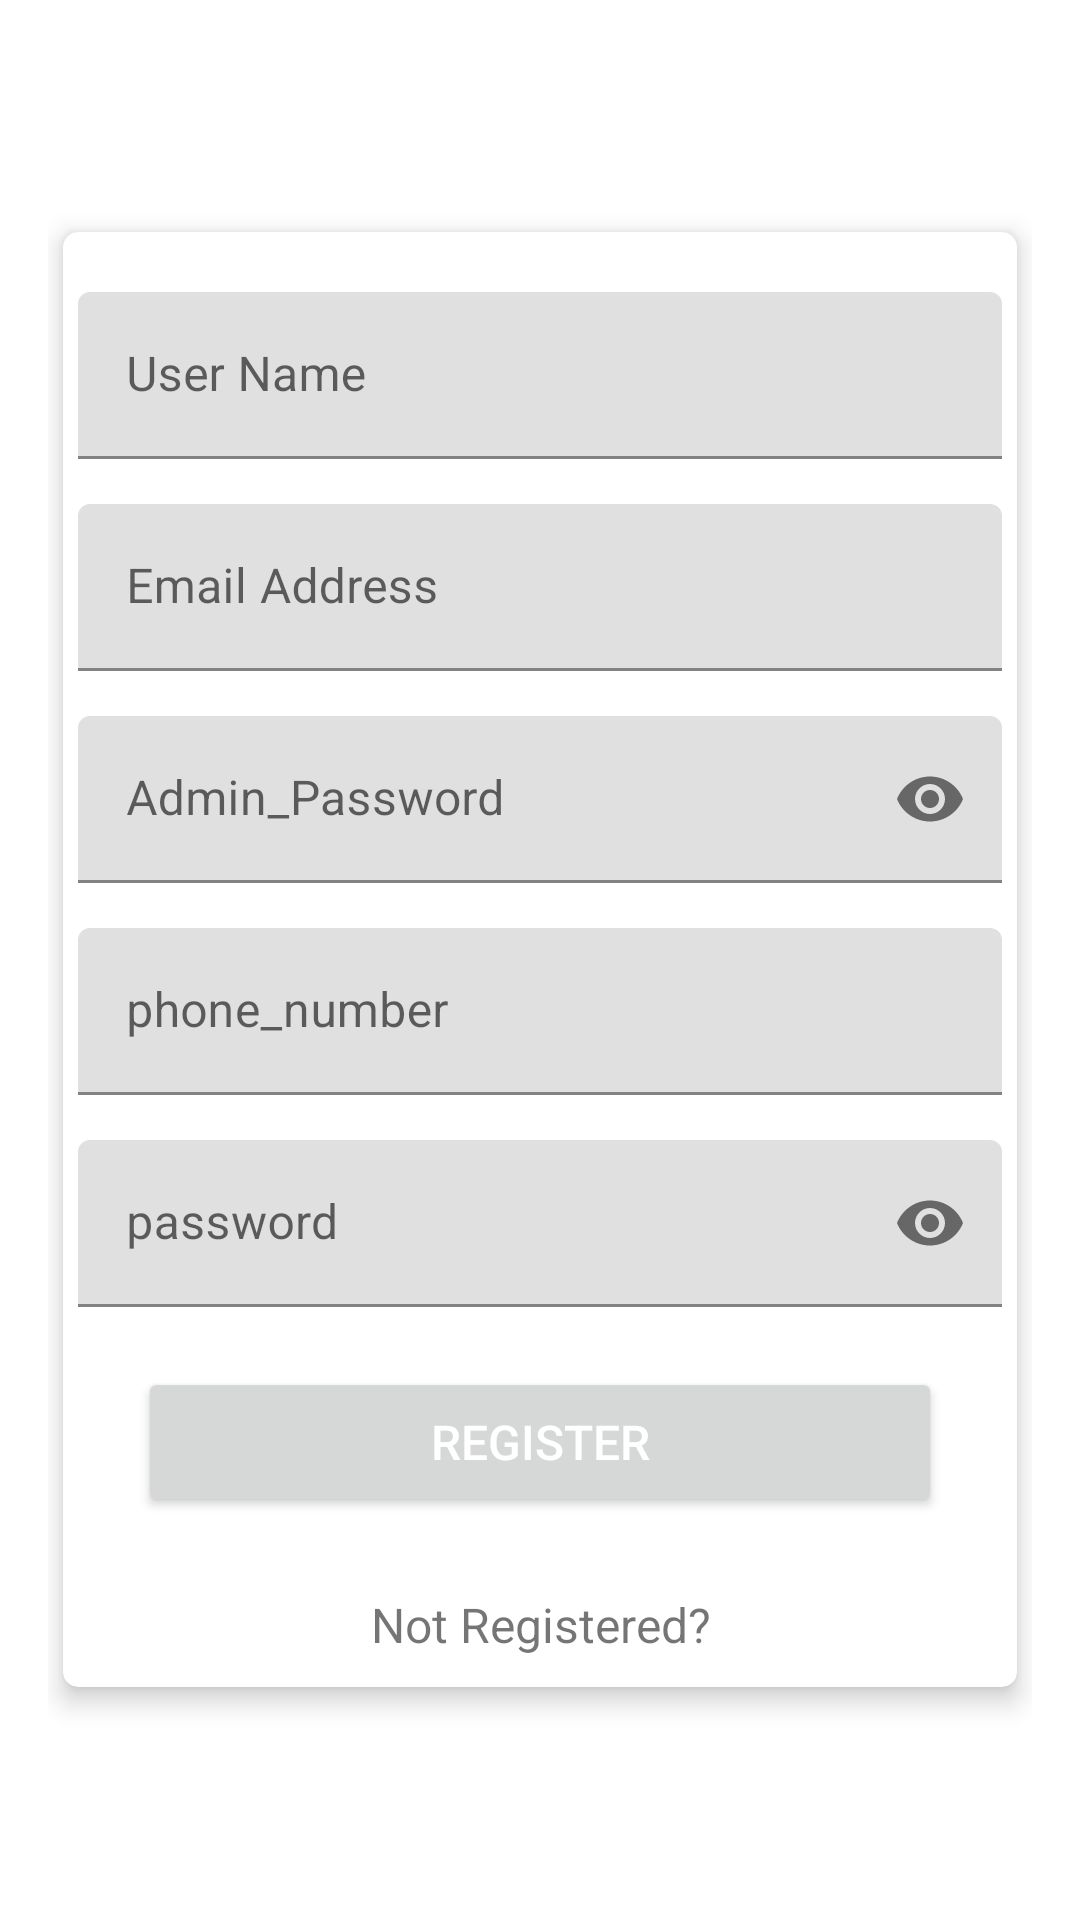

Write the Android layout XML for this screen, with the resource values it uses.
<!-- AndroidManifest.xml: application theme Theme.Diagnosis -->
<!-- res/layout/activity_register.xml -->
<?xml version="1.0" encoding="utf-8"?>
<ScrollView
    xmlns:android="http://schemas.android.com/apk/res/android"
    xmlns:app="http://schemas.android.com/apk/res-auto"
    xmlns:tools="http://schemas.android.com/tools"
    android:layout_width="match_parent"
    android:layout_height="match_parent"
    android:padding="16dp"
    android:scrollbarThumbVertical="@null"
    tools:context=".Register">


    <androidx.cardview.widget.CardView
        android:layout_width="match_parent"
        android:layout_height="wrap_content"
        android:layout_gravity="center"
        android:layout_margin="5dp"
        android:padding="10dp"
        app:cardCornerRadius="5dp"
        app:cardElevation="5dp">

        <LinearLayout
            android:layout_width="match_parent"
            android:layout_height="wrap_content"
            android:layout_gravity="center"
            android:layout_margin="5dp"
            android:orientation="vertical">

            <com.google.android.material.textfield.TextInputLayout
                android:id="@+id/nameError"
                android:layout_width="match_parent"
                android:layout_height="wrap_content"
                android:layout_marginTop="5dp">

                <EditText
                    android:id="@+id/name"
                    android:layout_width="match_parent"
                    android:layout_height="wrap_content"
                    android:layout_marginTop="10dp"
                    android:hint="User Name"
                    android:maxLines="1"
                    android:singleLine="true"/>

            </com.google.android.material.textfield.TextInputLayout>
            <com.google.android.material.textfield.TextInputLayout
                android:id="@+id/passError5"
                android:layout_width="match_parent"
                android:layout_height="wrap_content"
                android:layout_marginTop="5dp">

                <EditText
                    android:id="@+id/email99"
                    android:layout_width="match_parent"
                    android:layout_height="wrap_content"
                    android:layout_marginTop="10dp"
                    android:hint="Email Address"
                    android:inputType="textEmailAddress"
                    android:maxLines="1"
                    android:singleLine="true"/>

            </com.google.android.material.textfield.TextInputLayout>

            <com.google.android.material.textfield.TextInputLayout
                android:id="@+id/emailError"
                android:layout_width="match_parent"
                android:layout_height="wrap_content"
                app:passwordToggleEnabled="true"
                android:layout_marginTop="5dp">

                <EditText
                    android:id="@+id/email"
                    android:layout_width="match_parent"
                    android:layout_height="wrap_content"
                    android:layout_marginTop="10dp"
                    android:hint="Admin_Password"
                    android:inputType="textPassword"
                    android:maxLines="1"
                    android:singleLine="true" />

            </com.google.android.material.textfield.TextInputLayout>

            <com.google.android.material.textfield.TextInputLayout
                android:id="@+id/phoneError"
                android:layout_width="match_parent"
                android:layout_height="wrap_content"
                android:layout_marginTop="5dp">

                <EditText
                    android:id="@+id/phone"
                    android:layout_width="match_parent"
                    android:layout_height="wrap_content"
                    android:layout_marginTop="10dp"
                    android:hint="phone_number"
                    android:maxLength="12"
                    android:inputType="number"
                    android:maxLines="1"
                    android:singleLine="true"/>

            </com.google.android.material.textfield.TextInputLayout>

            <com.google.android.material.textfield.TextInputLayout
                android:id="@+id/passError"
                android:layout_width="match_parent"
                android:layout_height="wrap_content"
                app:passwordToggleEnabled="true"
                android:layout_marginTop="5dp">

                <EditText
                    android:id="@+id/password"
                    android:layout_width="match_parent"
                    android:layout_height="wrap_content"
                    android:layout_marginTop="10dp"
                    android:hint="password"
                    android:inputType="textPassword"
                    android:maxLines="1"
                    android:singleLine="true"/>

            </com.google.android.material.textfield.TextInputLayout>

            <Button
                android:id="@+id/register"
                android:layout_width="match_parent"
                android:layout_height="50dp"
                android:layout_margin="20dp"
                android:text="Register"
                android:textColor="@android:color/white"
                android:textSize="16sp"/>

            <TextView
                android:id="@+id/login"
                android:layout_width="match_parent"
                android:layout_height="wrap_content"
                android:layout_marginTop="5dp"
                android:layout_marginBottom="5dp"
                android:gravity="center"
                android:text="Not Registered?"
                android:textSize="16sp"/>

        </LinearLayout>
    </androidx.cardview.widget.CardView>

</ScrollView>
<!-- resources referenced by this layout -->
<resources>
  <style name="Theme.Diagnosis" parent="Theme.MaterialComponents.DayNight.DarkActionBar">
          
          <item name="colorPrimary">@color/purple_500</item>
          <item name="colorPrimaryVariant">@color/purple_700</item>
          <item name="colorOnPrimary">@color/white</item>
          
          <item name="colorSecondary">@color/teal_200</item>
          <item name="colorSecondaryVariant">@color/teal_700</item>
          <item name="colorOnSecondary">@color/black</item>
          
          <item name="android:statusBarColor" tools:targetApi="l">?attr/colorPrimaryVariant</item>
          
      </style>
  <!-- not gathered from this repository: default colours our renderer supplied (Android Studio template values) -->
  <color name="purple_500">#FF6200EE</color>
  <color name="purple_700">#FF3700B3</color>
  <color name="teal_200">#FF03DAC5</color>
  <color name="teal_700">#FF018786</color>
  <color name="black">#FF000000</color>
  <color name="white">#FFFFFFFF</color>
</resources>
